The GitHub repository wuyinwuxian/Neural_Networks_froth_flotation contains a labelled image folder "data" with 3 categories: high, low, medium. Examples follow, each with its label.

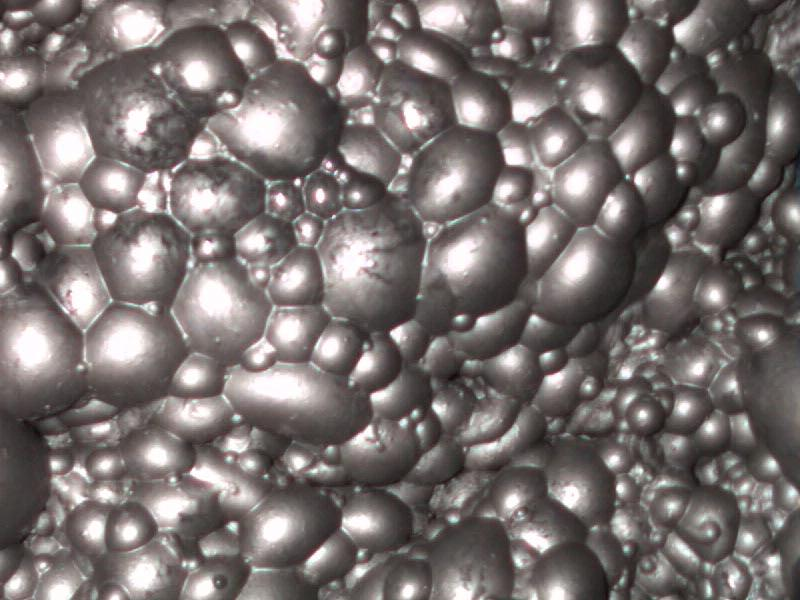
Label: medium

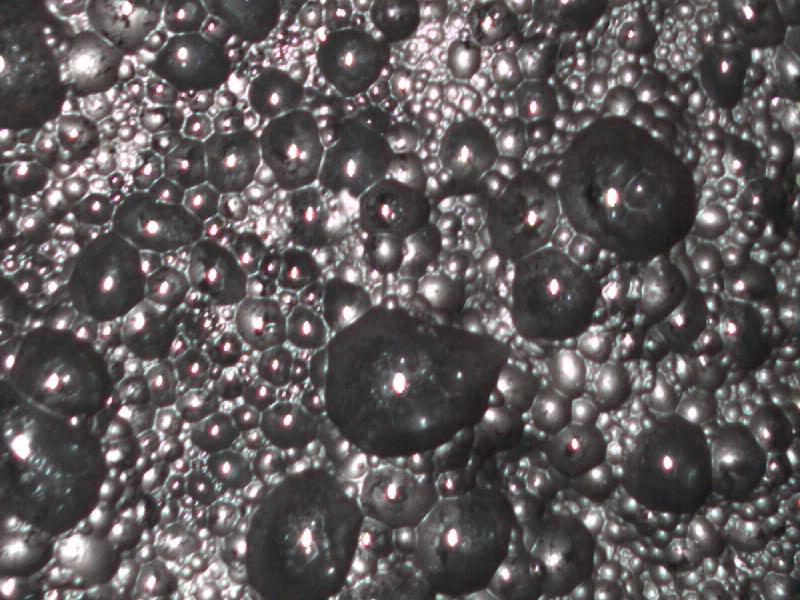
Label: low

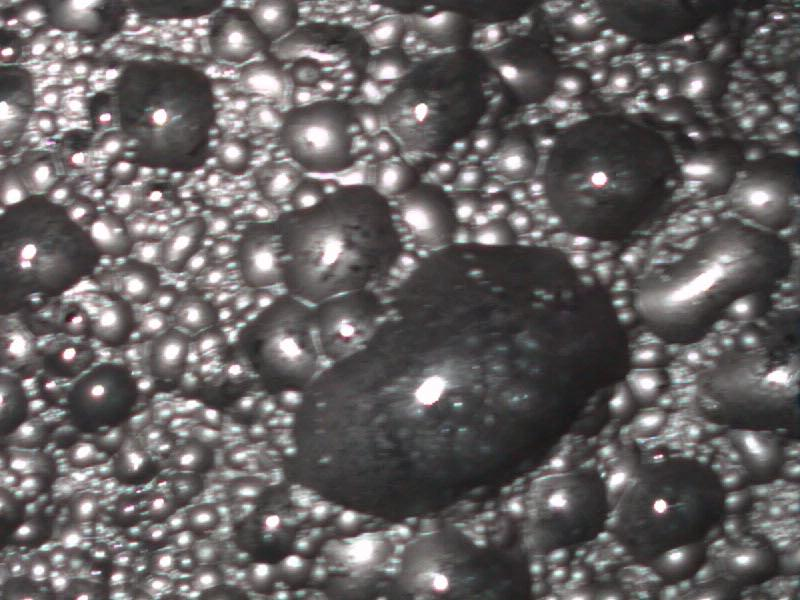
Label: low

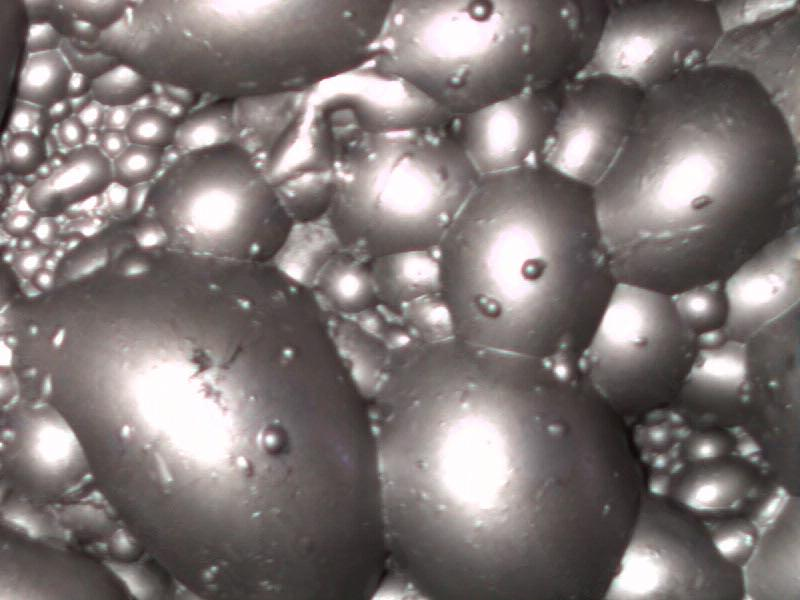
Label: high

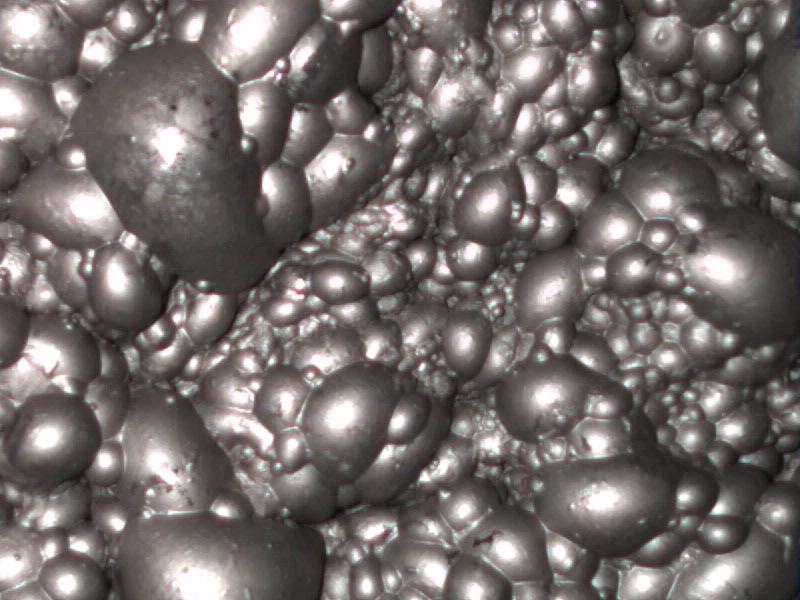
Label: medium

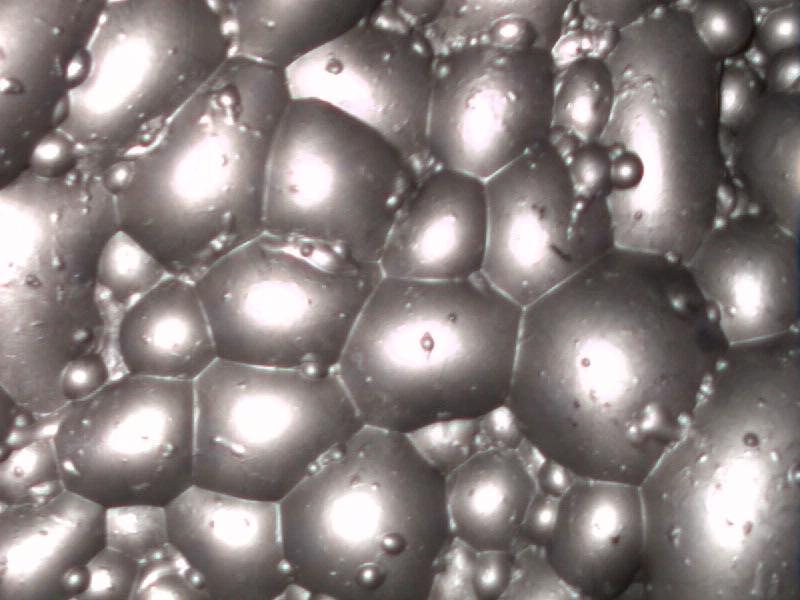
Label: high
